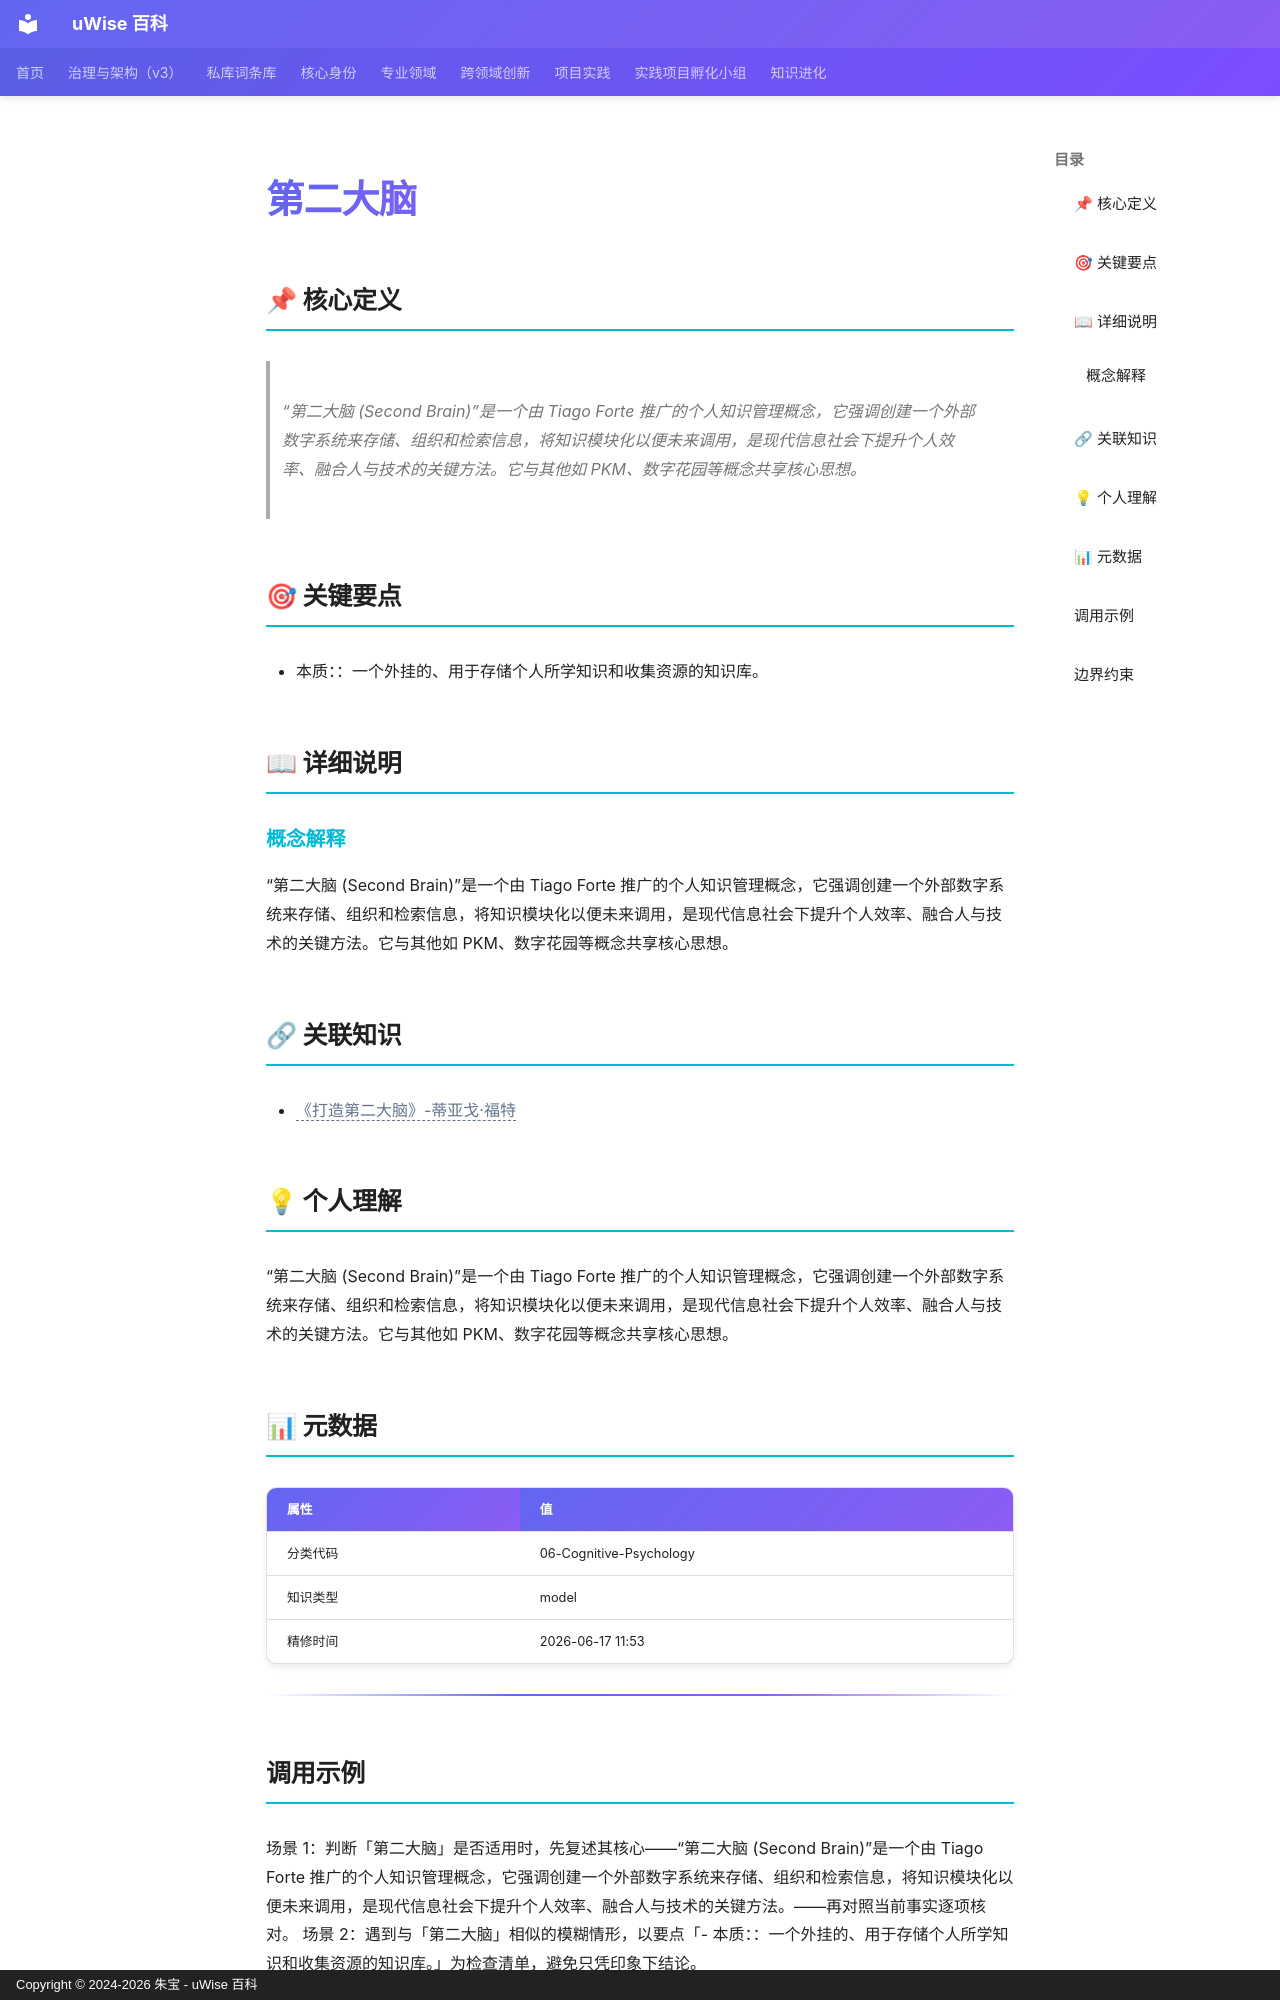

repository: zhubao315/uWise · page: vault-encyclopedia/md-c38a937d/index.html · generator: mkdocs · copyright: Copyright © 2024-2026 朱宝 - uWise 百科

---
title: "第二大脑"
description: "“第二大脑 (Second Brain)”是一个由 Tiago Forte 推广的个人知识管理概念，它强调创建一个外部数字系统来存储、组织和检索信息，将知识模块化以便未来调用，是现代信息社会下提升个人效率、融合人与技术的关键方法。它与其他如 PKM、数字花园等概念共享核心思想。"
---

# 第二大脑

## 📌 核心定义

> “第二大脑 (Second Brain)”是一个由 Tiago Forte 推广的个人知识管理概念，它强调创建一个外部数字系统来存储、组织和检索信息，将知识模块化以便未来调用，是现代信息社会下提升个人效率、融合人与技术的关键方法。它与其他如 PKM、数字花园等概念共享核心思想。

## 🎯 关键要点

- 本质：：一个外挂的、用于存储个人所学知识和收集资源的知识库。

## 📖 详细说明

### 概念解释
“第二大脑 (Second Brain)”是一个由 Tiago Forte 推广的个人知识管理概念，它强调创建一个外部数字系统来存储、组织和检索信息，将知识模块化以便未来调用，是现代信息社会下提升个人效率、融合人与技术的关键方法。它与其他如 PKM、数字花园等概念共享核心思想。


## 🔗 关联知识

- <span class="uw-unresolved" data-target="《打造第二大脑》-蒂亚戈·福特" title="未解析的双链目标：《打造第二大脑》-蒂亚戈·福特">《打造第二大脑》-蒂亚戈·福特</span>

## 💡 个人理解

“第二大脑 (Second Brain)”是一个由 Tiago Forte 推广的个人知识管理概念，它强调创建一个外部数字系统来存储、组织和检索信息，将知识模块化以便未来调用，是现代信息社会下提升个人效率、融合人与技术的关键方法。它与其他如 PKM、数字花园等概念共享核心思想。

## 📊 元数据

| 属性 | 值 |
|------|-----|
| 分类代码 | 06-Cognitive-Psychology |
| 知识类型 | model |
| 精修时间 | 2026-06-17 11:53 |

---

## 调用示例

场景 1：判断「第二大脑」是否适用时，先复述其核心——“第二大脑 (Second Brain)”是一个由 Tiago Forte 推广的个人知识管理概念，它强调创建一个外部数字系统来存储、组织和检索信息，将知识模块化以便未来调用，是现代信息社会下提升个人效率、融合人与技术的关键方法。——再对照当前事实逐项核对。
场景 2：遇到与「第二大脑」相似的模糊情形，以要点「- 本质：：一个外挂的、用于存储个人所学知识和收集资源的知识库。」为检查清单，避免只凭印象下结论。
